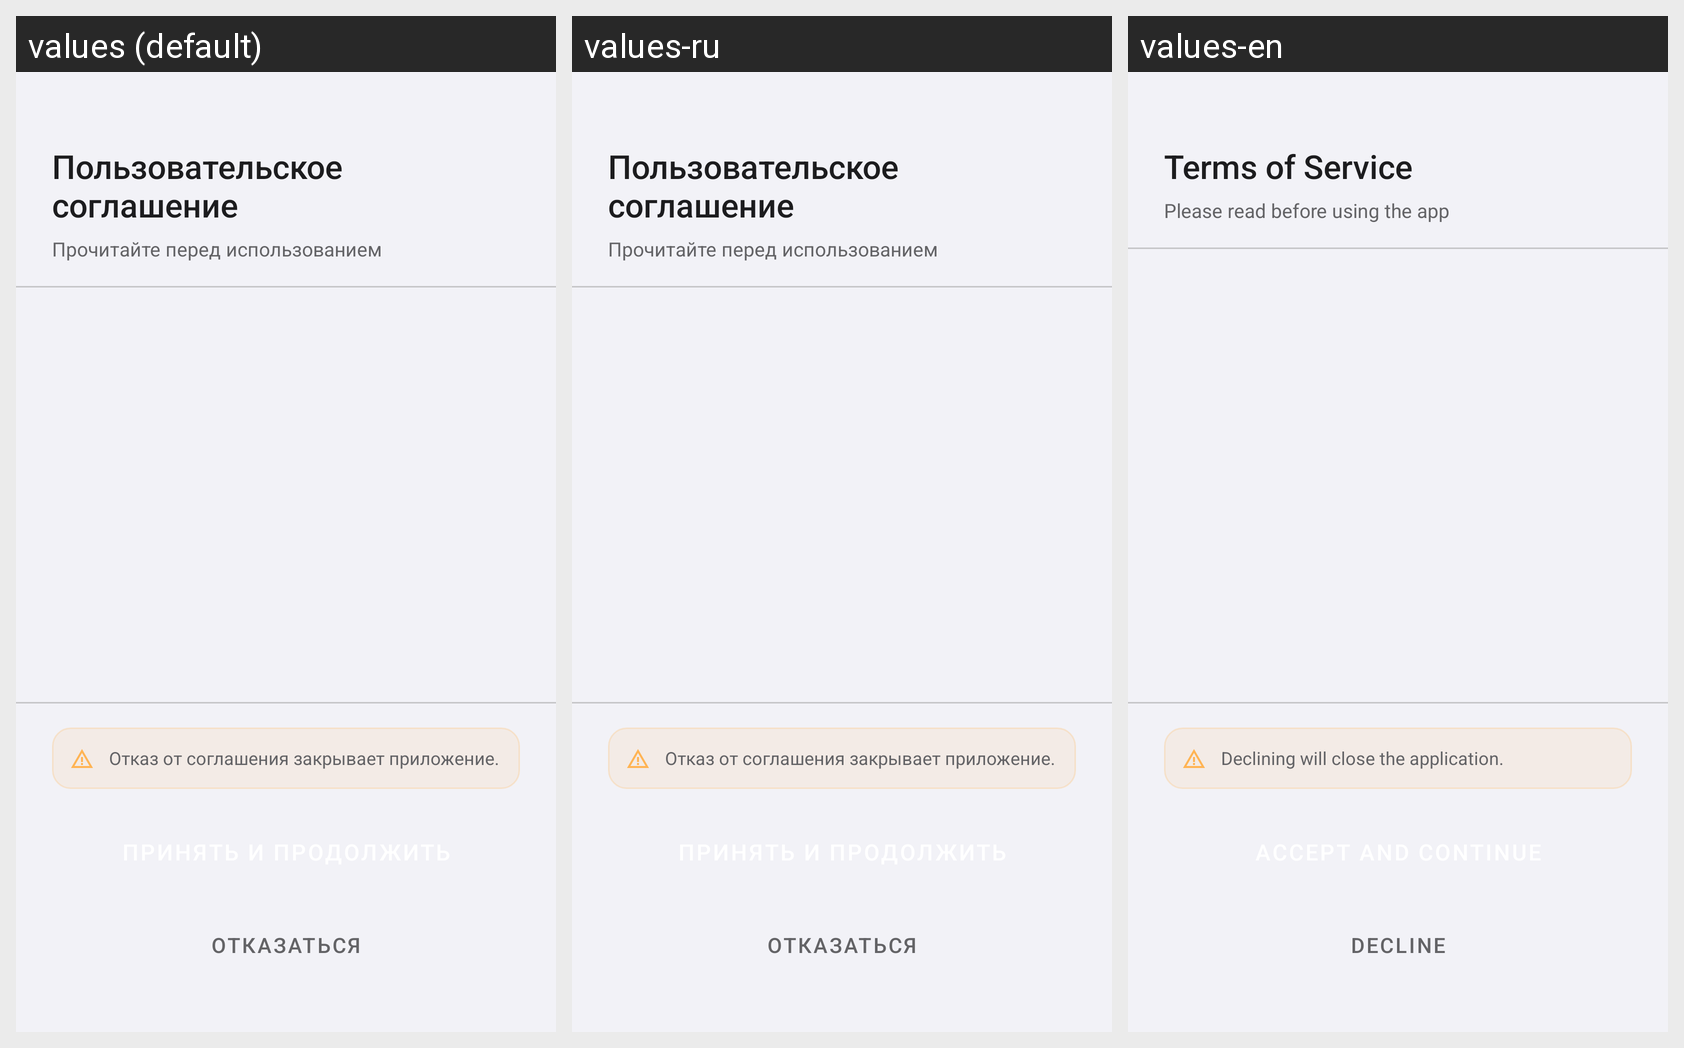

Strings drawn on this Android screen and how each of the app's shown locales translates them:
Android screen res/layout/activity_eula.xml rendered under 3 locales, left to right: values (default), values-ru, values-en. Device: Nexus 5 (rendered at 1080×1920; each locale shown at half size, 540×960, under a caption strip naming it); theme Theme.AtrumChat.
Strings drawn on this screen, with the default value and each locale's value (text and hints the layout hard-codes, and strings that could not be matched under every locale, appear in the picture but are not listed):

eula_title
  values: Пользовательское соглашение
  values-ru: Пользовательское соглашение
  values-en: Terms of Service

eula_subtitle
  values: Прочитайте перед использованием
  values-ru: Прочитайте перед использованием
  values-en: Please read before using the app

eula_warning
  values: Отказ от соглашения закрывает приложение.
  values-ru: Отказ от соглашения закрывает приложение.
  values-en: Declining will close the application.

eula_decline
  values: Отказаться
  values-ru: Отказаться
  values-en: Decline
